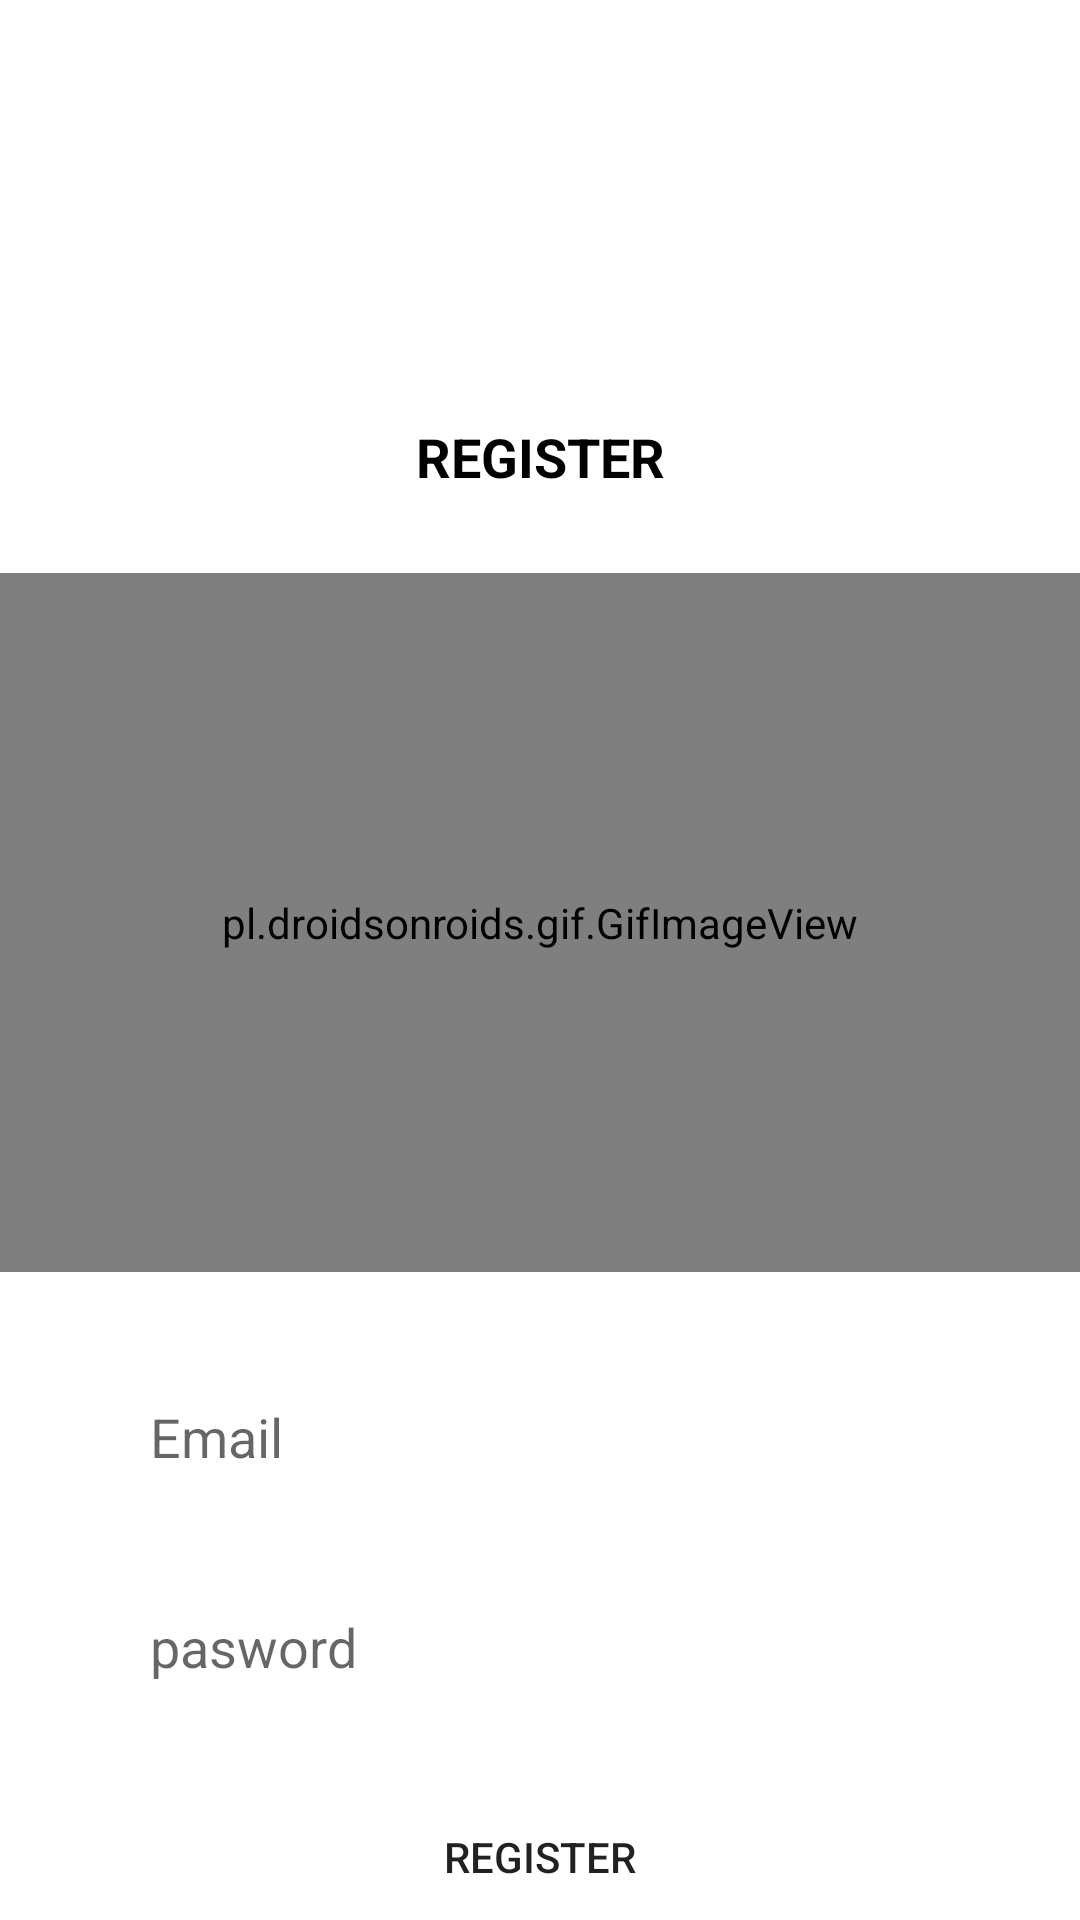

The Android layout XML behind this screen, and the referenced resources:
<!-- AndroidManifest.xml: application theme Theme.My_Pondicherry -->
<!-- res/layout/register_activity.xml -->
<?xml version="1.0" encoding="utf-8"?>
<LinearLayout xmlns:android="http://schemas.android.com/apk/res/android"
    android:layout_width="match_parent"
    android:layout_height="match_parent"
    android:orientation="vertical"
    android:background="@color/white">

    <ImageView
        android:layout_marginTop="15dp"
        android:id="@+id/shape"
        android:layout_width="254dp"
        android:layout_height="125dp"
        android:src="@drawable/shape" />

    <TextView
        android:layout_width="match_parent"
        android:layout_height="51dp"
        android:text="REGISTER"
        android:gravity="center_horizontal"
        android:textAlignment="center"
        android:textColor="@color/black"
        android:textSize="18sp"
        android:textStyle="bold"
        android:transitionName="splash_image"

        />

    <pl.droidsonroids.gif.GifImageView
        android:layout_width="match_parent"
        android:layout_height="233dp"
        android:background="#fff"
        android:src="@drawable/register_pic" />

    <EditText
        android:id="@+id/email"
        android:layout_width="300dp"
        android:layout_height="50dp"
        android:layout_gravity="center_horizontal"
        android:layout_marginTop="30dp"
        android:background="@drawable/input"
        android:backgroundTint="@color/bakcground"
        android:hint="Email"
        android:paddingLeft="20dp" />

    <EditText
        android:id="@+id/password"
        android:layout_width="300dp"
        android:layout_height= "50dp"
        android:layout_gravity="center_horizontal"
        android:paddingLeft="20dp"
        android:hint="pasword"
        android:layout_marginTop="20dp"
        android:backgroundTint="@color/bakcground"
        android:background="@drawable/input"/>

    <Button
        android:id="@+id/register"
        android:layout_width="300dp"
        android:layout_height="50dp"
        android:background="@drawable/input"
        android:layout_marginTop="20dp"
        android:text="Register"
        android:layout_gravity="center_horizontal"/>

    <LinearLayout
        android:layout_width="wrap_content"
        android:layout_height="wrap_content"
        android:orientation= "horizontal"
        android:layout_gravity="center_horizontal"
        android:layout_marginTop="10dp"/>

</LinearLayout>
<!-- resources referenced by this layout -->
<resources>
  <color name="bakcground">#F0F4F3</color>
  <color name="black">#FF000000</color>
  <color name="white">#FFFFFFFF</color>
  <style name="Theme.My_Pondicherry" parent="Theme.MaterialComponents.DayNight.DarkActionBar">
          
          <item name="colorPrimary">@color/darkblue</item>
          <item name="colorPrimaryVariant">@color/purple_700</item>
          <item name="colorOnPrimary">@color/lightblue</item>
          
          <item name="colorSecondary">@color/teal_200</item>
          <item name="colorSecondaryVariant">@color/teal_700</item>
          <item name="colorOnSecondary">@color/black</item>
          
          <item name="android:statusBarColor" tools:targetApi="l">?attr/colorPrimaryVariant</item>
          
      </style>
  <color name="darkblue">#0B1F37</color>
  <color name="purple_700">#FF3700B3</color>
  <color name="lightblue">#86A8CF</color>
  <color name="teal_200">#FF03DAC5</color>
  <color name="teal_700">#FF018786</color>
</resources>
